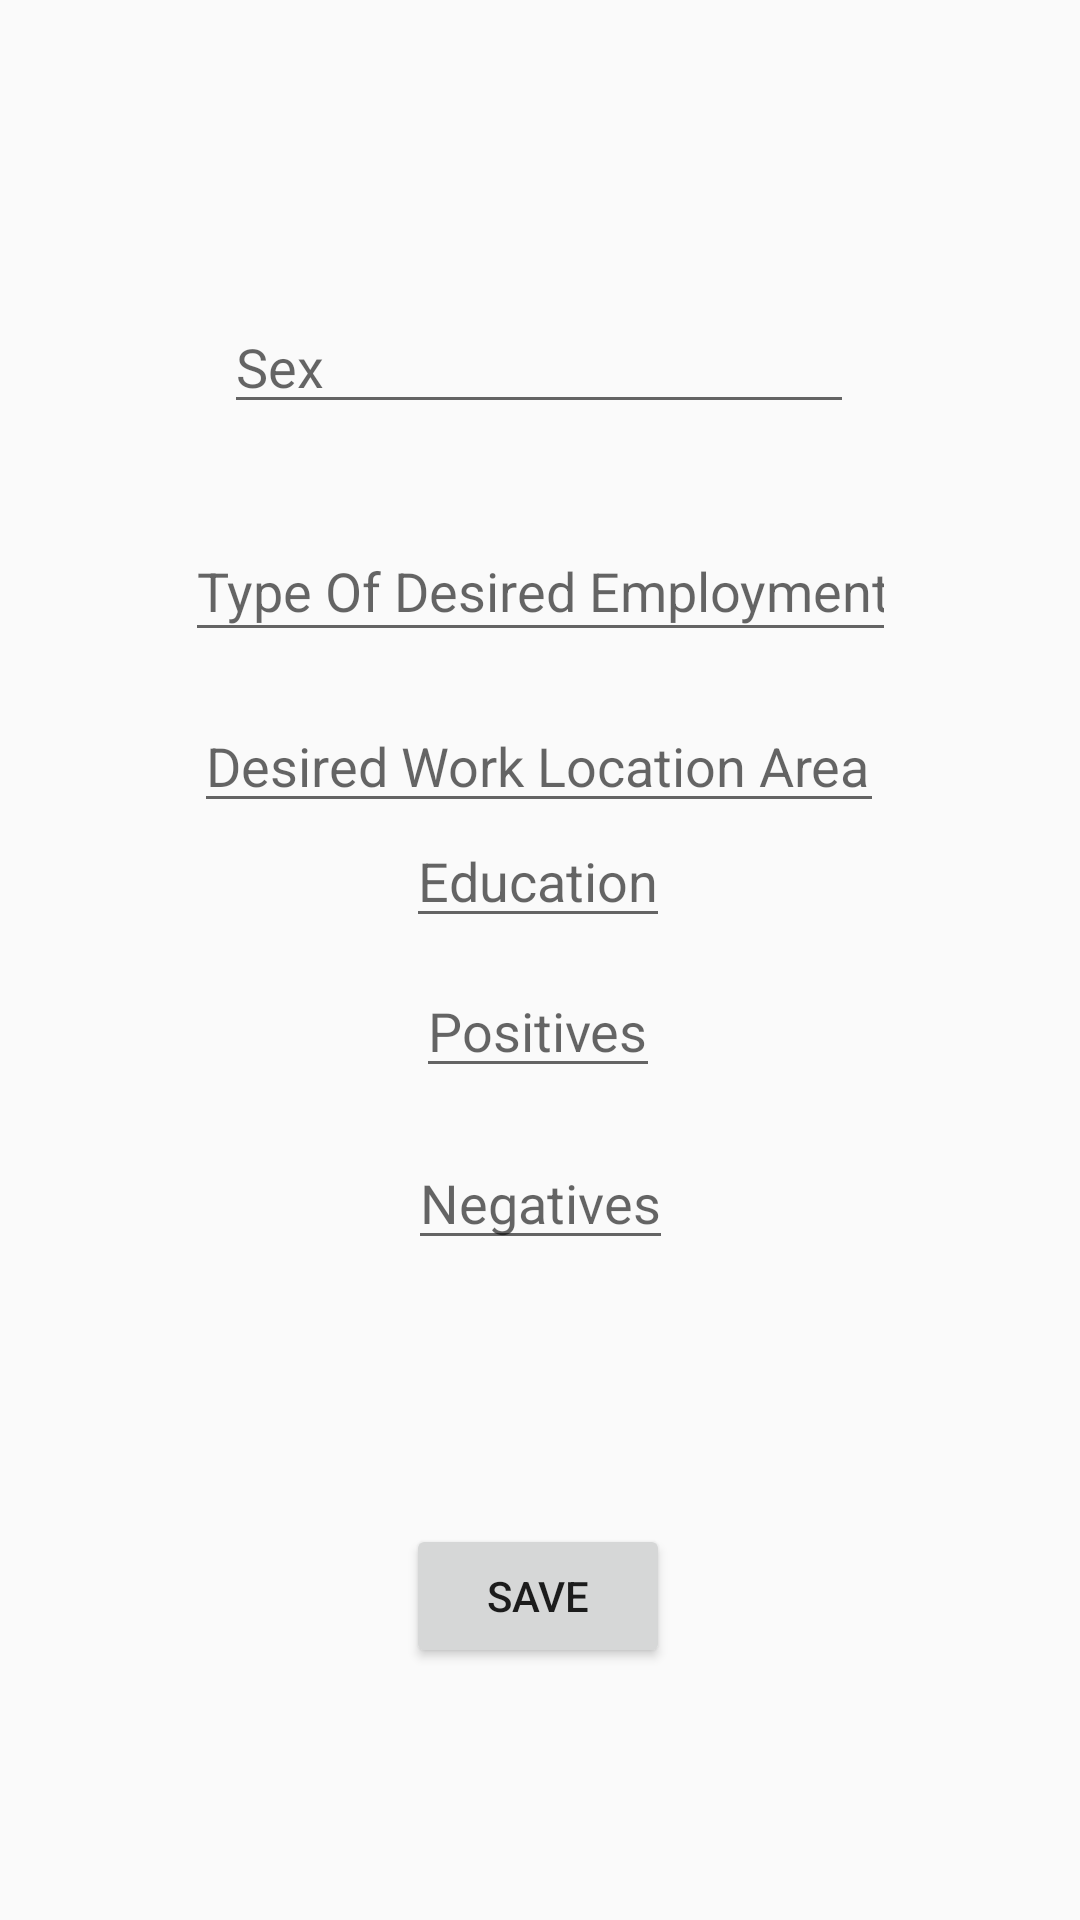

Here is an Android app screen rendered from its layout file. Give the layout XML and the strings, colors and styles it references.
<!-- AndroidManifest.xml: application theme Theme.Job_Centre -->
<!-- res/layout/activity_the__applicant.xml -->
<?xml version="1.0" encoding="utf-8"?>
<android.support.constraint.ConstraintLayout xmlns:android="http://schemas.android.com/apk/res/android"
    xmlns:app="http://schemas.android.com/apk/res-auto"
    xmlns:tools="http://schemas.android.com/tools"
    android:layout_width="match_parent"
    android:layout_height="match_parent"
    tools:context=".Applicant">

    <MultiAutoCompleteTextView
        android:id="@+id/editText12"
        android:layout_width="wrap_content"
        android:layout_height="wrap_content"
        android:layout_marginBottom="12dp"
        android:hint="@string/education"
        app:layout_constraintBottom_toTopOf="@+id/editText13"
        app:layout_constraintEnd_toEndOf="parent"
        app:layout_constraintHorizontal_bias="0.498"
        app:layout_constraintStart_toStartOf="parent"
        app:layout_constraintTop_toBottomOf="@+id/editText11" />

    <EditText
        android:id="@+id/editText9"
        android:layout_width="wrap_content"
        android:layout_height="wrap_content"
        android:layout_marginTop="100dp"
        android:autofillHints=""
        android:ems="10"
        android:hint="@string/sex"
        android:inputType="textPersonName"
        app:layout_constraintEnd_toEndOf="parent"
        app:layout_constraintHorizontal_bias="0.497"
        app:layout_constraintStart_toStartOf="parent"
        app:layout_constraintTop_toTopOf="parent" />

    <Button
        android:id="@+id/button5"
        android:layout_width="wrap_content"
        android:layout_height="wrap_content"
        android:layout_marginBottom="84dp"
        android:onClick="SaveMe"
        android:text="@string/save"
        app:layout_constraintBottom_toBottomOf="parent"
        app:layout_constraintEnd_toEndOf="parent"
        app:layout_constraintHorizontal_bias="0.498"
        app:layout_constraintStart_toStartOf="parent" />

    <MultiAutoCompleteTextView
        android:id="@+id/editText13"
        android:layout_width="wrap_content"
        android:layout_height="wrap_content"
        android:layout_marginBottom="16dp"
        android:hint="@string/positives"
        app:layout_constraintBottom_toTopOf="@+id/editText14"
        app:layout_constraintEnd_toEndOf="parent"
        app:layout_constraintHorizontal_bias="0.498"
        app:layout_constraintStart_toStartOf="parent" />

    <MultiAutoCompleteTextView
        android:id="@+id/editText14"
        android:layout_width="wrap_content"
        android:layout_height="wrap_content"
        android:layout_marginBottom="88dp"
        android:hint="@string/negatives"
        app:layout_constraintBottom_toTopOf="@+id/button5"
        app:layout_constraintEnd_toEndOf="parent"
        app:layout_constraintStart_toStartOf="parent" />

    <EditText
        android:id="@+id/editText10"
        android:layout_width="237dp"
        android:layout_height="44dp"
        android:layout_marginTop="32dp"
        android:autofillHints=""
        android:ems="10"
        android:hint="@string/type_of_desired_employment"
        android:inputType="textPersonName"
        app:layout_constraintEnd_toEndOf="parent"
        app:layout_constraintStart_toStartOf="parent"
        app:layout_constraintTop_toBottomOf="@+id/editText9" />

    <EditText
        android:id="@+id/editText11"
        android:layout_width="230dp"
        android:layout_height="41dp"
        android:layout_marginTop="16dp"
        android:autofillHints=""
        android:ems="10"
        android:hint="@string/desired_work_location_area"
        android:inputType="textPersonName"
        app:layout_constraintEnd_toEndOf="parent"
        app:layout_constraintHorizontal_bias="0.497"
        app:layout_constraintStart_toStartOf="parent"
        app:layout_constraintTop_toBottomOf="@+id/editText10" />
</android.support.constraint.ConstraintLayout>
<!-- resources referenced by this layout -->
<resources>
  <string name="desired_work_location_area">Desired Work Location Area</string>
  <string name="education">Education</string>
  <string name="negatives">Negatives</string>
  <string name="positives">Positives</string>
  <string name="save">Save</string>
  <string name="sex">Sex</string>
  <string name="type_of_desired_employment">Type Of Desired Employment</string>
  <style name="Theme.Job_Centre" parent="Theme.AppCompat.Light.DarkActionBar">
          
          <item name="colorPrimary">@color/purple_500</item>
          <item name="colorPrimaryDark">@color/purple_700</item>
          <item name="colorAccent">@color/teal_200</item>
          
      </style>
  <!-- not gathered from this repository: default colours our renderer supplied (Android Studio template values) -->
  <color name="purple_500">#FF6200EE</color>
  <color name="purple_700">#FF3700B3</color>
  <color name="teal_200">#FF03DAC5</color>
</resources>
